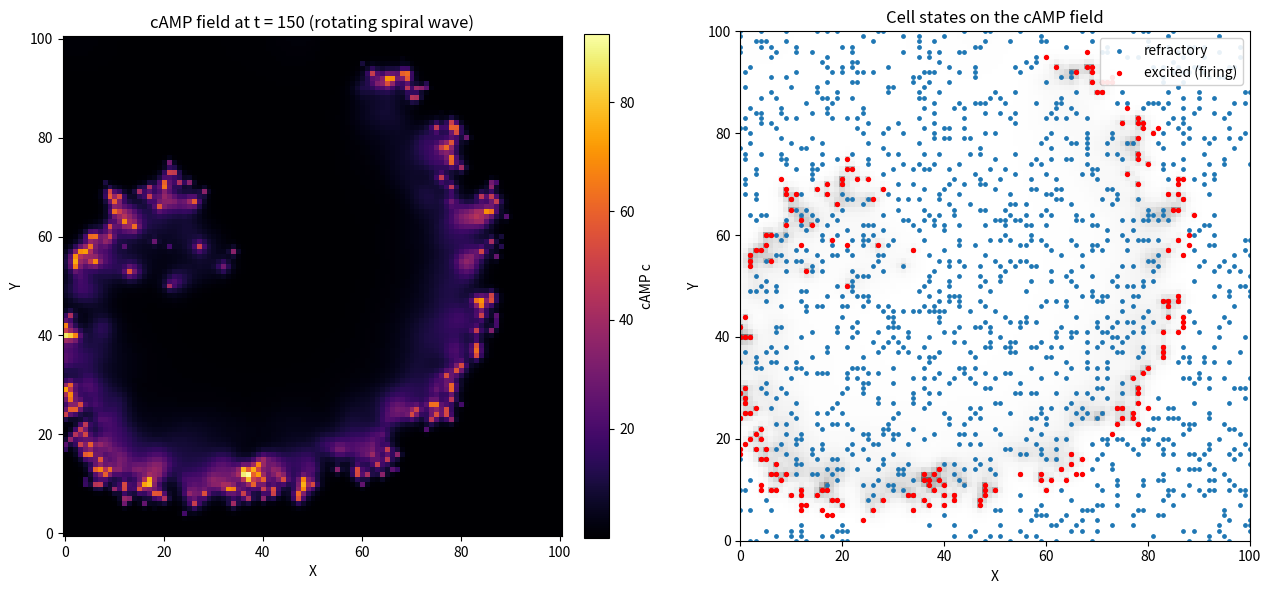

Reproduce this figure in Python. (Note: this script raises an exception after producing the figure.)
import matplotlib
matplotlib.use("Agg")
import matplotlib.pyplot as plt
import numpy as np

# -------------------------------------------------------------------
# Kessler-Levine model of cAMP spiral waves in a Dictyostelium colony.
# Continuous cAMP field  dc/dt = a^2 * Laplacian(c) - k*c + s
# coupled to discrete excitable cells cycling:
#   inactive -> excited (fires/secretes when local c > c_T) -> refractory -> inactive
# -------------------------------------------------------------------

# ---- Parameters ----
N       = 101      # grid size (N x N)
frac    = 0.15     # fraction of grid sites that are cells
c_T     = 1.0      # excitation threshold on local cAMP
dc      = 300.0    # total cAMP secreted by a firing cell
t_e     = 2.0      # excited (firing) duration
t_r     = 20.0     # refractory (recovery) duration
k       = 0.5      # cAMP degradation rate
a2      = 1.0      # diffusion coefficient a^2 (a=1)
dx      = 1.0      # grid spacing
dt      = 0.01     # time step
t_end   = 150.0    # final time
nsteps  = int(round(t_end / dt))

s_rate  = dc / t_e  # secretion RATE so that total over t_e equals dc

rng = np.random.default_rng(0)

# ---- Fields and cell arrays (full-grid, masked by is_cell) ----
c      = np.zeros((N, N))              # cAMP concentration field
is_cell = rng.random((N, N)) < frac    # which sites hold a cell
state  = np.zeros((N, N), dtype=int)   # 0=inactive, 1=excited, 2=refractory
timer  = np.zeros((N, N))              # countdown timer for current state

# ---- Seed a BROKEN planar wave to nucleate a spiral -------------------
# A wave front lives only in the upper half (Y>=50); its free end at Y=50
# curls around into a rotating spiral (classic excitable-media nucleation).
X, Y = np.meshgrid(np.arange(N), np.arange(N), indexing='xy')
front = is_cell & (X >= 40) & (X <= 50) & (Y >= 50)   # excited wavefront
tail  = is_cell & (X < 40)            & (Y >= 50)      # refractory tail behind it

state[front] = 1
timer[front] = rng.uniform(0.1, t_e, size=front.sum())   # partway through firing
c[front]     = 5.0                                        # kickstart the field

state[tail]  = 2
timer[tail]  = rng.uniform(0.1, t_r, size=tail.sum())     # recovering behind front


def laplacian(f):
    # 5-point Laplacian with no-flux (reflecting) boundaries via edge padding
    fp = np.pad(f, 1, mode='edge')
    lap = (fp[2:, 1:-1] + fp[:-2, 1:-1] +
           fp[1:-1, 2:] + fp[1:-1, :-2] - 4.0 * fp[1:-1, 1:-1]) / (dx * dx)
    return lap


# ---- Rotation tracking: angle of the excited-cell centroid vs grid center ----
cx = cy = (N - 1) / 2.0
track_t, track_ang = [], []
record_every = int(round(1.0 / dt))   # sample once per unit time

# ---- Explicit time integration loop ----
for step in range(nsteps):
    # 1) build source array: only currently-excited cells secrete cAMP
    source = np.where(state == 1, s_rate, 0.0)

    # 2) explicit Euler update of the cAMP field
    c += dt * (a2 * laplacian(c) - k * c + source)

    # 3) vectorized cell state-machine update
    # 3a) excited cells count down; when done -> refractory
    exc = (state == 1)
    timer[exc] -= dt
    done_e = exc & (timer <= 0)
    state[done_e] = 2
    timer[done_e] = t_r

    # 3b) refractory cells count down; when done -> inactive
    ref = (state == 2)
    timer[ref] -= dt
    done_r = ref & (timer <= 0)
    state[done_r] = 0
    timer[done_r] = 0.0

    # 3c) inactive cells above threshold -> excited (fire)
    fire = is_cell & (state == 0) & (c > c_T)
    state[fire] = 1
    timer[fire] = t_e

    # 4) record excited-cell centroid angle for rotation check
    if (step + 1) % record_every == 0:
        ex_mask = (state == 1)
        if ex_mask.sum() > 0:
            ex_y, ex_x = np.nonzero(ex_mask)
            ang = np.arctan2(ex_y.mean() - cy, ex_x.mean() - cx)
            track_t.append((step + 1) * dt)
            track_ang.append(ang)

# -------------------------------------------------------------------
# Analysis / verification
# -------------------------------------------------------------------
excited_mask   = (state == 1)
refract_mask   = (state == 2)
n_excited      = int(excited_mask.sum())
n_refractory   = int(refract_mask.sum())
mean_c_all     = c.mean()
mean_c_excited = c[excited_mask].mean() if n_excited > 0 else float('nan')
crest_ratio    = mean_c_excited / mean_c_all if mean_c_all != 0 else float('nan')

# Rotation: unwrap centroid angle over the final part of the run and sum winding
track_t   = np.array(track_t)
track_ang = np.array(track_ang)
tail_sel  = track_t >= (t_end - 60.0)
unwrapped = np.unwrap(track_ang[tail_sel])
total_rotation_deg = np.degrees(unwrapped[-1] - unwrapped[0]) if unwrapped.size > 1 else 0.0

print(f"Grid size:                              {N} x {N}")
print(f"Number of cells:                        {int(is_cell.sum())}")
print(f"Final excited cells:                    {n_excited}")
print(f"Final refractory cells:                 {n_refractory}")
print(f"Mean cAMP over whole field:             {mean_c_all:.4f}")
print(f"Mean cAMP at excited cell locations:    {mean_c_excited:.4f}")
print(f"Crest ratio (excited mean / field mean):{crest_ratio:.4f}")
print(f"Max cAMP in field:                      {c.max():.4f}")
print(f"Total centroid rotation (last 60 t):    {total_rotation_deg:.2f} deg")
print(f"Wave self-sustained at t=150:           {n_excited > 0}")
print(f"Excited cells ride the cAMP crest:      {crest_ratio > 1.0}")
print(f"Rotating spiral confirmed:              {(n_excited > 0) and (crest_ratio > 1.0) and (abs(total_rotation_deg) > 90.0)}")

# -------------------------------------------------------------------
# Snapshot figure
# -------------------------------------------------------------------
fig, axes = plt.subplots(1, 2, figsize=(13, 6))

im = axes[0].imshow(c, origin='lower', cmap='inferno')
axes[0].set_title(f"cAMP field at t = {t_end:g} (rotating spiral wave)")
axes[0].set_xlabel("X"); axes[0].set_ylabel("Y")
fig.colorbar(im, ax=axes[0], fraction=0.046, pad=0.04, label="cAMP c")

# Cell states over a faint cAMP backdrop: excited on the high-cAMP crest
axes[1].imshow(c, origin='lower', cmap='Greys', alpha=0.6)
ry, rx = np.nonzero(refract_mask)
ey, ex = np.nonzero(excited_mask)
axes[1].scatter(rx, ry, s=6, c='tab:blue', label='refractory')
axes[1].scatter(ex, ey, s=8, c='red',      label='excited (firing)')
axes[1].set_title("Cell states on the cAMP field")
axes[1].set_xlabel("X"); axes[1].set_ylabel("Y")
axes[1].set_xlim(0, N - 1); axes[1].set_ylim(0, N - 1)
axes[1].legend(loc='upper right', framealpha=0.9)

plt.tight_layout()
plt.savefig("/Users/lvmy/neu/teaching/numericalR/numericalR/recipe-eval/gen/7D.2.1_s2.png", dpi=130)

# One-sentence explanation of the check:
print("Check rationale: a persistent set of excited cells whose local cAMP exceeds "
      "the field mean (crest_ratio > 1) together with a steadily winding excited-cell "
      "centroid (>90 deg rotation) confirms a self-sustained rotating cAMP spiral with "
      "cells riding the high-cAMP crest.")
